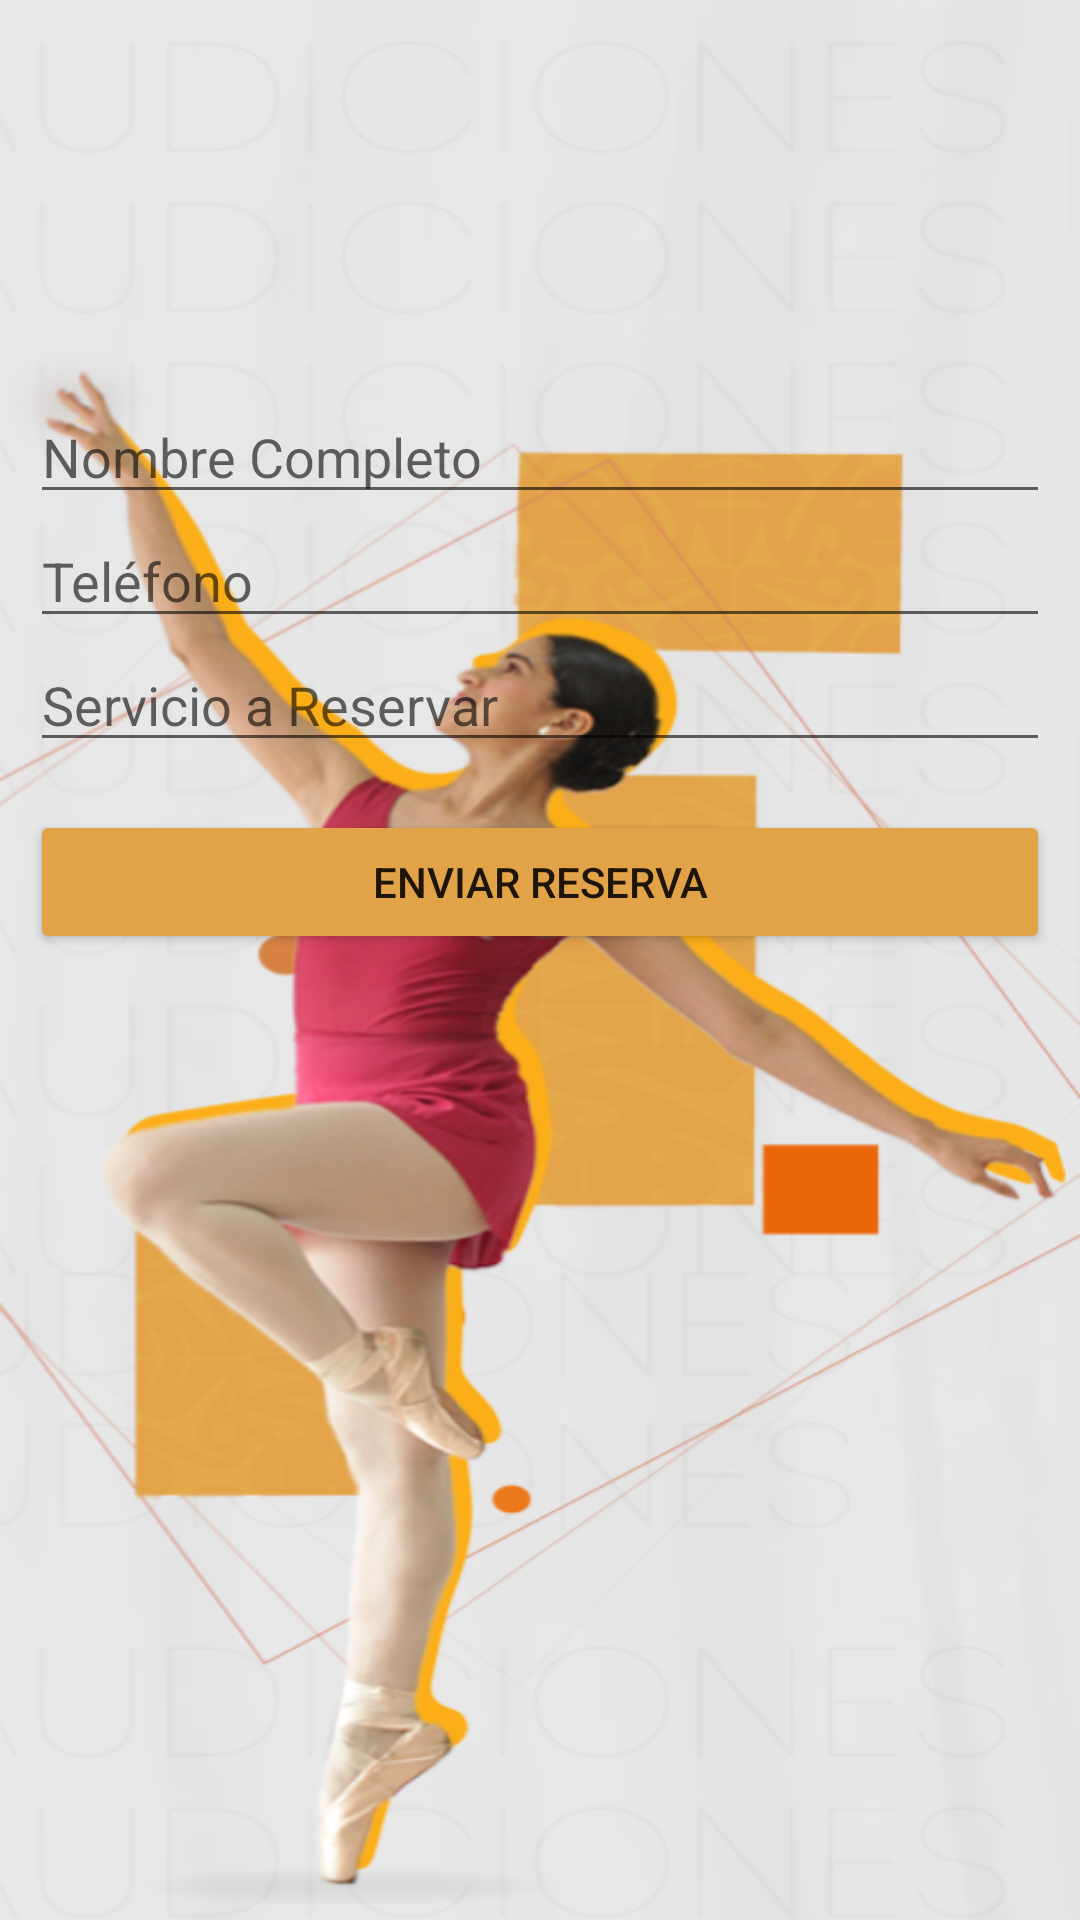

Layout XML and referenced resources for this Android screen:
<!-- AndroidManifest.xml: application theme Theme.AcademiaDanza -->
<!-- res/layout/activity_reserva.xml -->
<?xml version="1.0" encoding="utf-8"?>
<LinearLayout xmlns:android="http://schemas.android.com/apk/res/android"
    android:layout_width="match_parent"
    android:layout_height="match_parent"
    android:orientation="vertical"
    android:id="@+id/Reserva"
    android:background="@drawable/home"
    android:padding="10dp">



    <EditText
        android:id="@+id/editTextNombre"
        android:layout_width="match_parent"
        android:layout_height="wrap_content"
        android:layout_marginTop="120dp"
        android:hint="Nombre Completo" />

    <EditText
        android:id="@+id/editTextTelefono"
        android:layout_width="match_parent"
        android:layout_height="wrap_content"
        android:hint="Teléfono"
        android:inputType="phone" />

    <EditText
        android:id="@+id/editTextServicio"
        android:layout_width="match_parent"
        android:layout_height="wrap_content"
        android:hint="Servicio a Reservar" />

    <Button
        android:id="@+id/btnEnviarReserva"
        android:layout_width="match_parent"
        android:layout_height="wrap_content"
        android:layout_marginTop="16dp"
        android:backgroundTint="#E1A248"
        android:text="Enviar Reserva" />

    <Button
        android:id="@+id/Inicio"
        android:layout_width="wrap_content"
        android:layout_height="wrap_content"
        android:backgroundTint="#E1A248"
        android:layout_marginTop="500dp"
        android:layout_gravity="center"
        android:text="Inicio" />
</LinearLayout>
<!-- resources referenced by this layout -->
<resources>
  <!-- drawable home: png bitmap (drawable, 296801 bytes) -->
  <style name="Theme.AcademiaDanza" parent="Theme.AppCompat.Light.DarkActionBar">
          <item name="colorPrimary">@color/purple_500</item>
          <item name="colorPrimaryDark">@color/purple_700</item>
          <item name="colorAccent">@color/teal_200</item>
      </style>
  <!-- not gathered from this repository: default colours our renderer supplied (Android Studio template values) -->
  <color name="purple_500">#FF6200EE</color>
  <color name="purple_700">#FF3700B3</color>
  <color name="teal_200">#FF03DAC5</color>
</resources>
